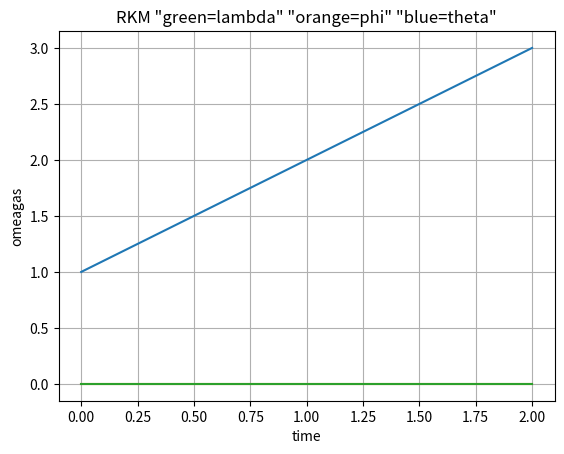

The matplotlib source for this figure:
#!/usr/bin/env python

import numpy as np
from scipy import integrate
import matplotlib
import matplotlib.pyplot as plt
import math
I1=1  # values for torque 1,2,3 and I 1,2,3
I2=1
I3=1
T1=1
T2=0
T3=0
def RKB(Xo,Y1o,Y2o,Y3o,THEo,PHIo,LAMo,h,Xmax):
    x=Xo # time intial
    y1=Y1o # omega 1 intial
    y2=Y2o #omega 2 intial
    y3=Y3o # omega 3 intial
    the=THEo # theta intial value
    phi=PHIo # phi intial value
    lam=LAMo # lambda intial value
    m=(lambda y1,y2,y3,x: 1/I1*(I2-I3)*y2*y3+T1)  # function for dw1/dt
    mm=(lambda y2,y1,y3,x:1/I2*(I3-I1)*y3*y1+T2) #function for dw2/dt
    mmm=(lambda y3,y2,y1,x:1/I3*(I1-I2)*y1*y2+T3) #function for dw3/dt
    n=(lambda the,phi,lam,y1,y2,y3,x:y1*math.sin(lam)+y2*math.cos(lam))#function for d(theta)/dt
    nn=(lambda phi,the,lam,y1,y2,y3,x:(y2*math.sin(lam)-y1*math.cos(lam))/(math.sin(the)))#function for d(phi)/dt
    nnn=(lambda lam,phi,the,y1,y2,y3,x:y3+math.cos(the)/math.sin(the)*(y2*math.sin(lam)-y1*math.cos(lam)))# function for d(lam)/dt
    G=math.ceil(1/h*(Xmax-Xo))#I wanted my for loop to have to be an interger and to move up by an increment of h
    t=[]#time array
    s=[]#omega 1 array
    v=[]#omega 2 array
    z=[]#omega 3 array
    THE=[]#theta array
    PHI=[]#phi array
    LAM=[]#lambda array
    for i in range(1,G+2): #my for loops end was off by 2 so i just plus 2 to G
        #print((x,y1,y2,y3))#i just wanted to see what was happening with these values
        #print((x,the,phi,lam))
        t.append(x)# saves X in the t array vice versa for the other values
        s.append(y1)
        v.append(y2)
        z.append(y3)
        THE.append(the)
        PHI.append(phi)
        LAM.append(lam)
        k1the=n(the,phi,lam,y1,y2,y3,x)# k1 for theta... using runge kutta method
        k2the=n(the+.5*h*k1the,phi,lam, y1, y2,y3,x+.5*h)
        k3the=n(the+.5*h*k2the,phi,lam,y1,y2,y3,x+.5*h)
        k4the=n(the+h*k3the,phi, lam,y1, y2,y3,x+h)
        the=the+h/6*(k1the+2*k2the+2*k3the+k4the)#our next theta so theta(n+1)
        k1phi=nn(phi,the,lam,y1,y2,y3,x)#k1 for the phi
        k2phi=nn(phi+.5*h*k1phi,the,lam, y1, y2,y3,x+.5*h)
        k3phi=nn(phi+.5*h*k2phi,the,lam,y1,y2,y3,x+.5*h)
        k4phi=nn(phi+h*k3phi,the, lam,y1, y2,y3,x+h)
        phi=phi+h/6*(k1phi+2*k2phi+2*k3phi+k4phi)# this will be phi(n+1)
        k1lam=nnn(lam,phi,the,y1,y2,y3,x)
        k2lam=nnn(lam+.5*h*k1lam,phi,the, y1, y2,y3,x+.5*h)
        k3lam=nnn(lam+.5*h*k2lam,phi,the,y1,y2,y3,x+.5*h)
        k4lam=nnn(lam+h*k3lam,phi, the,y1, y2,y3,x+h)
        lam=lam+h/6*(k1lam+2*k2lam+2*k3lam+k4lam)# lam n+1
        k1y1=m(y1,y2,y3,x) #k1 for omega 1
        k2y1=m(y1+.5*h*k1y1,y2,y3,x+.5*h)
        k3y1=m(y1+.5*h*k2y1,y2,y3,x+.5*h)
        k4y1=m(y1+h*k3y1,y2,y3,x+h)
        k1y2=mm(y2,y1,y3,x)# k1 for omega 2
        k2y2=mm(y2+.5*h*k1y2,y1,y3,x+.5*h)
        k3y2=mm(y2+.5*h*k2y2,y1,y3,x+.5*h)
        k4y2=mm(y2+h*k3y2,y1,y3,x+h)
        k1y3=mmm(y3,y2,y1,x)#k3 for omega 3
        k2y3=mmm(y3+.5*h*k1y3,y2,y1,x+.5*h)
        k3y3=mmm(y3+.5*h*k2y3,y2,y1,x+.5*h)
        k4y3=mmm(y3+h*k3y3,y2,y1,x+h)
        y1=y1+h/6*(k1y1+2*k2y1+2*k3y1+k4y1) # omega 1 (n+1)
        y2=y2+h/6*(k1y2+2*k2y2+2*k3y2+k4y2)
        y3=y3+h/6*(k1y3+2*k2y3+2*k3y3+k4y3)
        x=Xo+i*h # time n+1

    fig, ax = plt.subplots()
    ax.plot(t, s)# plots omega 1 vs time
    ax.plot(t,v) # plots omega 2 vs time
    ax.plot(t,z) # plots omega 3 vs time
    #ax.plot(t, THE) # plots theta vs time
    #ax.plot(t,PHI) # plots phi vs time
    #ax.plot(t,LAM) # plots lambda vs time


    ax.set(xlabel='time', ylabel='omeagas',
           title='RKM "green=lambda" "orange=phi" "blue=theta"')
    ax.grid()

    fig.savefig("test.png")#this is for if I1=I2=I3 and T(y1,y2,y3,t)
   
RKB(0, 1, 0,0,(math.pi)/2,0,(math.pi)/2,.01,2)    #Xo, Y1o,Y2o,Y30,THEo,phio,lamo, h , Xmax
plt.show()
